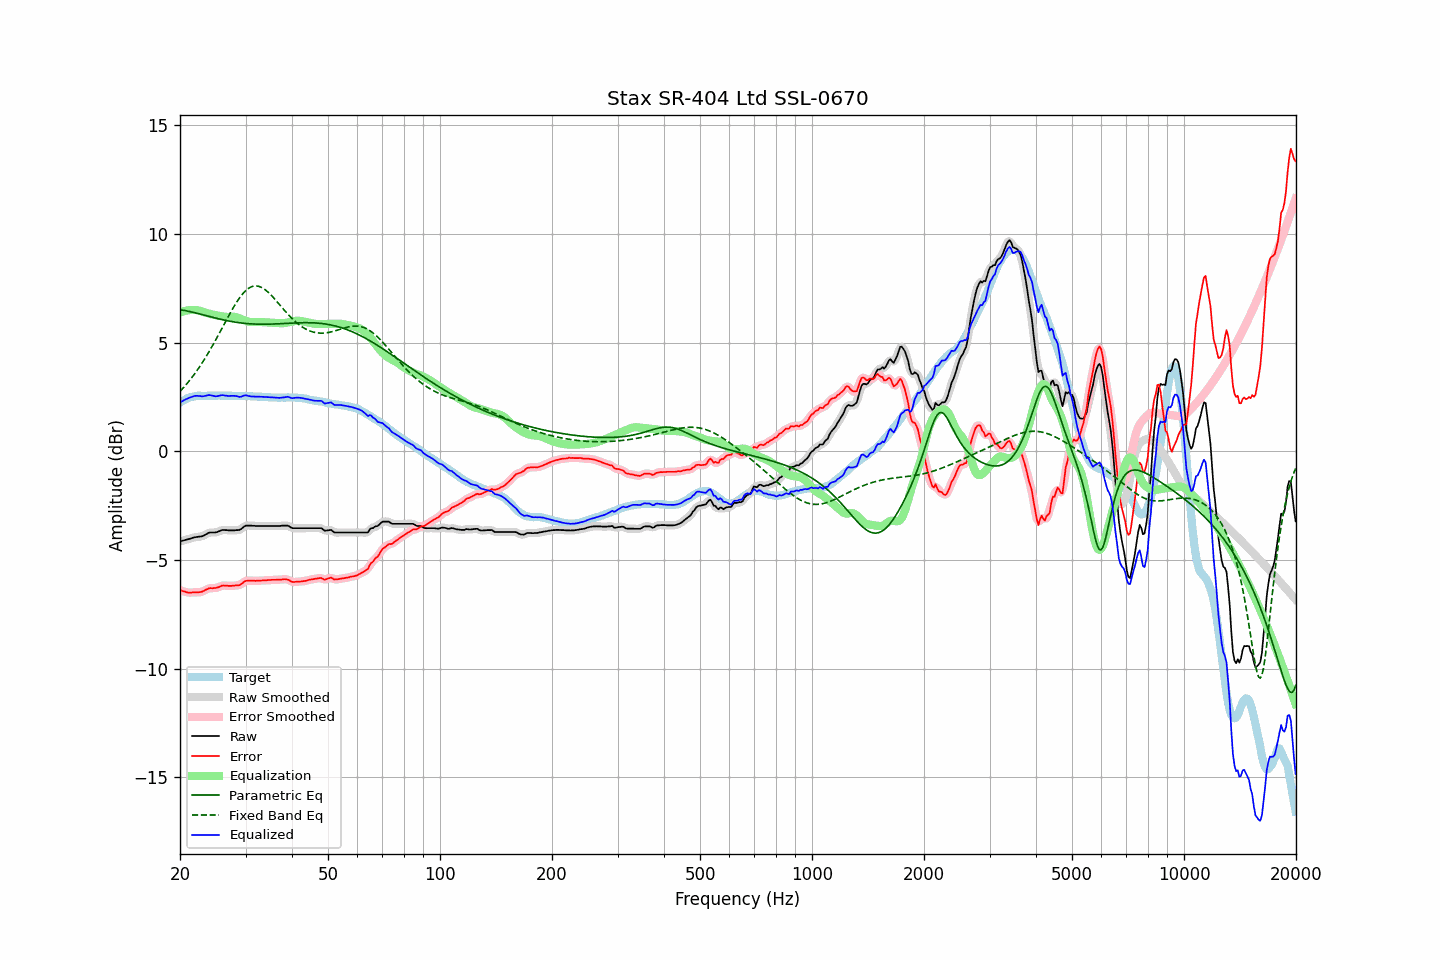

Data behind this chart, as committed beside it:
frequency, raw, error, smoothed, error_smoothed, equalization, parametric_eq, fixed_band_eq, equalized_raw, equalized_smoothed, target
20.00, -4.15, -6.38, -4.15, -6.38, 6.39, 6.52, 2.75, 2.24, 2.24, 2.24
20.20, -4.13, -6.41, -4.13, -6.41, 6.41, 6.50, 2.83, 2.29, 2.29, 2.29
20.40, -4.11, -6.44, -4.11, -6.44, 6.44, 6.49, 2.91, 2.33, 2.33, 2.34
20.61, -4.09, -6.45, -4.09, -6.46, 6.46, 6.48, 3.00, 2.37, 2.37, 2.37
20.81, -4.07, -6.48, -4.07, -6.48, 6.47, 6.46, 3.08, 2.41, 2.41, 2.42
21.02, -4.05, -6.50, -4.05, -6.50, 6.49, 6.45, 3.17, 2.44, 2.44, 2.46
21.23, -4.03, -6.50, -4.03, -6.50, 6.50, 6.43, 3.26, 2.47, 2.47, 2.48
21.44, -4.01, -6.50, -4.00, -6.50, 6.50, 6.41, 3.36, 2.50, 2.50, 2.50
21.66, -3.98, -6.49, -3.98, -6.49, 6.50, 6.40, 3.45, 2.53, 2.52, 2.52
21.87, -3.96, -6.48, -3.96, -6.49, 6.50, 6.38, 3.55, 2.55, 2.54, 2.53
22.09, -3.95, -6.49, -3.94, -6.49, 6.50, 6.36, 3.66, 2.55, 2.55, 2.55
22.31, -3.94, -6.49, -3.94, -6.49, 6.49, 6.34, 3.76, 2.55, 2.55, 2.56
22.54, -3.93, -6.48, -3.93, -6.49, 6.47, 6.32, 3.87, 2.55, 2.54, 2.56
22.76, -3.92, -6.47, -3.92, -6.47, 6.45, 6.30, 3.98, 2.54, 2.54, 2.56
22.99, -3.91, -6.45, -3.90, -6.45, 6.43, 6.28, 4.09, 2.52, 2.53, 2.55
23.22, -3.87, -6.41, -3.87, -6.41, 6.41, 6.26, 4.21, 2.54, 2.54, 2.55
23.45, -3.83, -6.37, -3.83, -6.37, 6.38, 6.25, 4.33, 2.55, 2.55, 2.55
23.69, -3.79, -6.34, -3.78, -6.34, 6.36, 6.23, 4.45, 2.57, 2.57, 2.56
23.92, -3.75, -6.30, -3.75, -6.31, 6.33, 6.21, 4.57, 2.59, 2.58, 2.56
24.16, -3.74, -6.29, -3.74, -6.30, 6.32, 6.19, 4.70, 2.58, 2.58, 2.56
24.40, -3.74, -6.30, -3.73, -6.29, 6.30, 6.17, 4.83, 2.56, 2.56, 2.57
24.65, -3.74, -6.29, -3.74, -6.29, 6.28, 6.15, 4.96, 2.55, 2.54, 2.56
24.89, -3.74, -6.29, -3.73, -6.29, 6.27, 6.13, 5.10, 2.53, 2.54, 2.56
25.14, -3.72, -6.27, -3.71, -6.27, 6.25, 6.11, 5.23, 2.54, 2.54, 2.56
25.39, -3.69, -6.25, -3.69, -6.25, 6.24, 6.10, 5.37, 2.55, 2.55, 2.57
25.65, -3.66, -6.22, -3.65, -6.22, 6.22, 6.08, 5.50, 2.57, 2.57, 2.57
25.91, -3.63, -6.18, -3.63, -6.19, 6.21, 6.06, 5.64, 2.58, 2.58, 2.56
26.16, -3.62, -6.17, -3.62, -6.18, 6.20, 6.04, 5.78, 2.58, 2.58, 2.56
26.43, -3.63, -6.18, -3.62, -6.18, 6.19, 6.03, 5.92, 2.56, 2.57, 2.56
26.69, -3.63, -6.18, -3.63, -6.18, 6.18, 6.01, 6.06, 2.56, 2.56, 2.56
26.96, -3.64, -6.19, -3.63, -6.19, 6.18, 6.00, 6.19, 2.55, 2.55, 2.56
27.23, -3.64, -6.19, -3.64, -6.19, 6.18, 5.98, 6.33, 2.55, 2.55, 2.56
27.50, -3.64, -6.19, -3.64, -6.19, 6.19, 5.97, 6.46, 2.55, 2.55, 2.56
27.77, -3.64, -6.18, -3.64, -6.18, 6.19, 5.96, 6.59, 2.55, 2.55, 2.55
28.05, -3.64, -6.18, -3.63, -6.18, 6.18, 5.95, 6.71, 2.55, 2.55, 2.55
28.33, -3.63, -6.16, -3.63, -6.17, 6.17, 5.94, 6.83, 2.54, 2.54, 2.54
28.62, -3.63, -6.16, -3.63, -6.17, 6.15, 5.92, 6.95, 2.52, 2.52, 2.54
28.90, -3.62, -6.16, -3.61, -6.15, 6.12, 5.91, 7.05, 2.50, 2.51, 2.55
29.19, -3.58, -6.11, -3.57, -6.11, 6.09, 5.91, 7.15, 2.51, 2.52, 2.54
29.48, -3.52, -6.06, -3.52, -6.06, 6.06, 5.90, 7.24, 2.54, 2.54, 2.55
29.78, -3.46, -5.99, -3.46, -6.00, 6.03, 5.89, 7.33, 2.57, 2.56, 2.54
30.08, -3.42, -5.96, -3.43, -5.97, 6.00, 5.88, 7.40, 2.58, 2.57, 2.55
30.38, -3.42, -5.95, -3.41, -5.95, 5.97, 5.88, 7.46, 2.56, 2.56, 2.54
30.68, -3.42, -5.95, -3.41, -5.95, 5.96, 5.87, 7.51, 2.54, 2.54, 2.54
30.99, -3.42, -5.95, -3.42, -5.95, 5.95, 5.86, 7.55, 2.53, 2.53, 2.54
31.30, -3.43, -5.95, -3.42, -5.95, 5.94, 5.86, 7.58, 2.52, 2.52, 2.53
31.61, -3.43, -5.95, -3.43, -5.95, 5.95, 5.86, 7.60, 2.52, 2.52, 2.53
31.93, -3.44, -5.96, -3.43, -5.96, 5.95, 5.85, 7.61, 2.51, 2.52, 2.53
32.24, -3.44, -5.95, -3.44, -5.96, 5.95, 5.85, 7.60, 2.52, 2.52, 2.52
32.57, -3.44, -5.95, -3.44, -5.95, 5.95, 5.85, 7.59, 2.52, 2.51, 2.52
32.89, -3.44, -5.95, -3.44, -5.95, 5.95, 5.85, 7.56, 2.51, 2.51, 2.52
33.22, -3.44, -5.94, -3.44, -5.94, 5.94, 5.85, 7.53, 2.51, 2.51, 2.51
33.55, -3.44, -5.94, -3.44, -5.94, 5.94, 5.85, 7.48, 2.50, 2.50, 2.51
33.89, -3.44, -5.93, -3.44, -5.93, 5.93, 5.85, 7.43, 2.50, 2.50, 2.50
34.23, -3.44, -5.93, -3.44, -5.93, 5.93, 5.85, 7.37, 2.49, 2.49, 2.50
34.57, -3.44, -5.92, -3.44, -5.92, 5.92, 5.85, 7.31, 2.49, 2.49, 2.49
34.92, -3.44, -5.92, -3.44, -5.92, 5.92, 5.85, 7.24, 2.48, 2.48, 2.49
35.27, -3.44, -5.91, -3.44, -5.91, 5.92, 5.85, 7.16, 2.48, 2.48, 2.48
35.62, -3.44, -5.91, -3.44, -5.91, 5.91, 5.86, 7.08, 2.48, 2.48, 2.48
35.97, -3.44, -5.91, -3.44, -5.91, 5.91, 5.86, 7.00, 2.47, 2.47, 2.48
... 635 more rows
